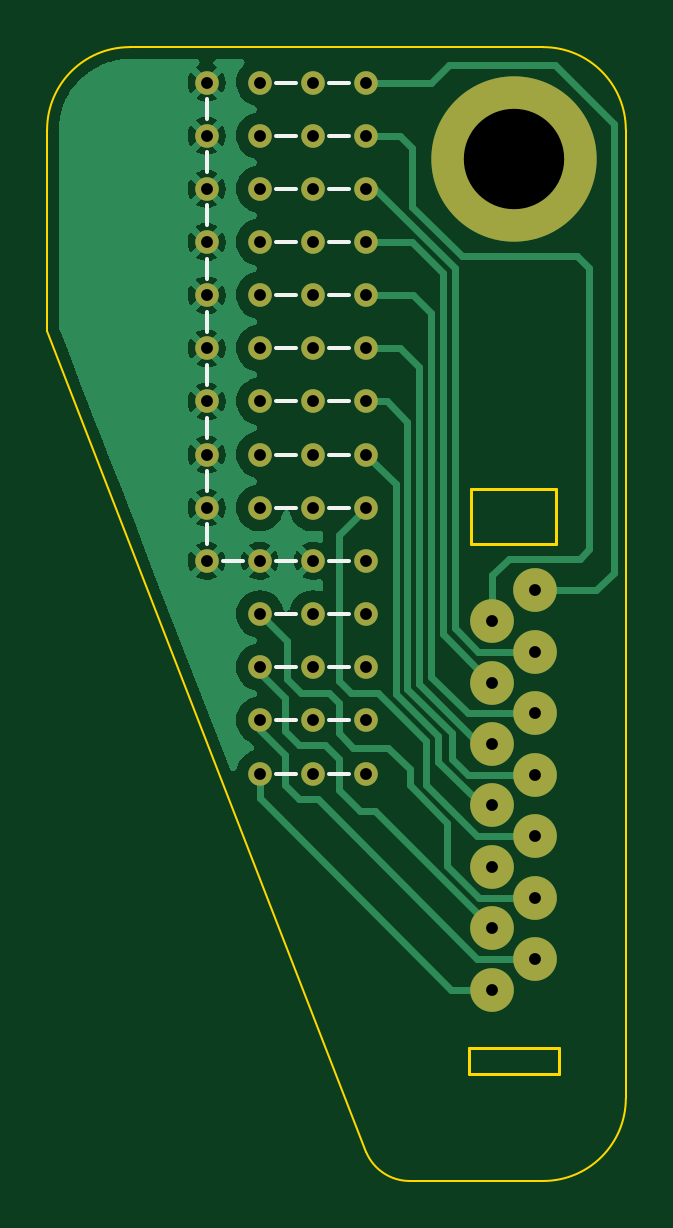
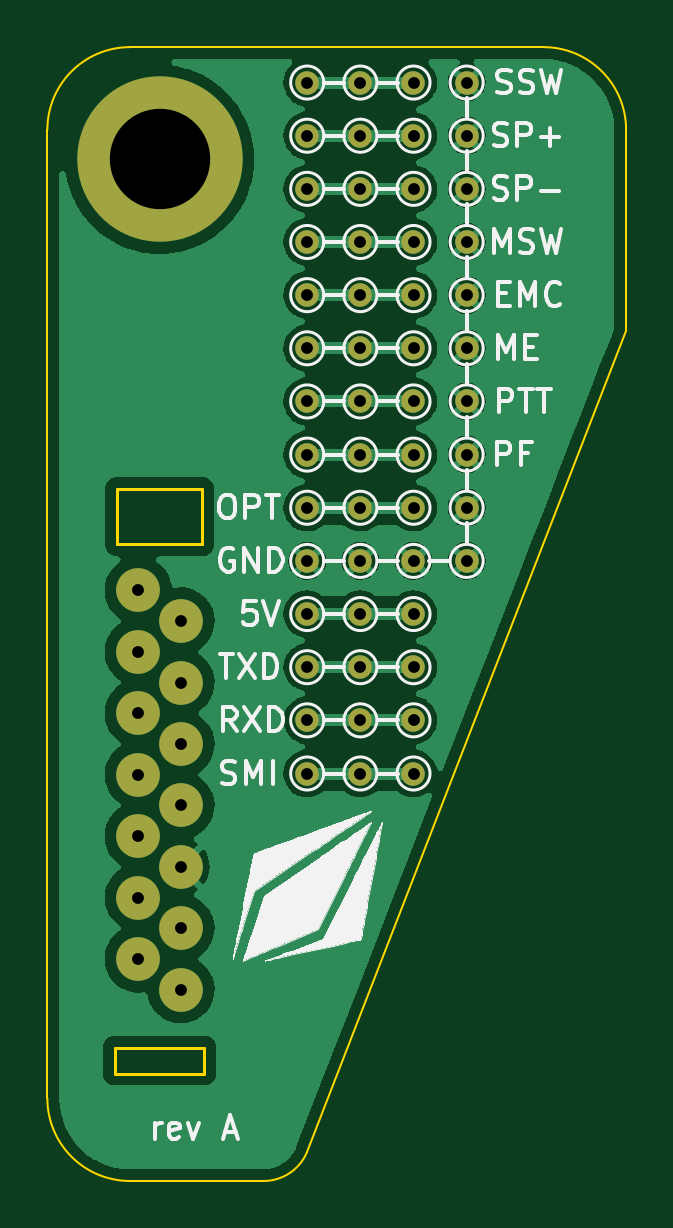
Circuit board: 9 layer files. Board 24.5 x 48.0 mm.
- bottom_copper: kuc-B_Cu.gbr (95622 bytes)
- bottom_mask: kuc-B_Mask.gbr (3237 bytes)
- bottom_silk: kuc-B_Silkscreen.gbr (31976 bytes)
- outline: kuc-Edge_Cuts.gbr (1532 bytes)
- top_copper: kuc-F_Cu.gbr (50902 bytes)
- top_mask: kuc-F_Mask.gbr (3237 bytes)
- top_silk: kuc-F_Silkscreen.gbr (2406 bytes)
- drill: kuc-NPTH.drl (353 bytes)
- drill: kuc-PTH.drl (1352 bytes)

=== bottom_copper: kuc-B_Cu.gbr (95622 bytes, source omitted) ===
=== bottom_mask: kuc-B_Mask.gbr ===
%TF.GenerationSoftware,KiCad,Pcbnew,(6.0.7)*%
%TF.CreationDate,2023-05-28T21:31:41-04:00*%
%TF.ProjectId,kuc,6b75632e-6b69-4636-9164-5f7063625858,A*%
%TF.SameCoordinates,Original*%
%TF.FileFunction,Soldermask,Bot*%
%TF.FilePolarity,Negative*%
%FSLAX46Y46*%
G04 Gerber Fmt 4.6, Leading zero omitted, Abs format (unit mm)*
G04 Created by KiCad (PCBNEW (6.0.7)) date 2023-05-28 21:31:41*
%MOMM*%
%LPD*%
G01*
G04 APERTURE LIST*
%ADD10C,1.000000*%
%ADD11C,7.000000*%
%ADD12C,1.850000*%
G04 APERTURE END LIST*
D10*
%TO.C,TP12*%
X158750000Y-102250000D03*
%TD*%
%TO.C,TP20*%
X154250000Y-106750000D03*
%TD*%
%TO.C,TP49*%
X152000000Y-104500000D03*
%TD*%
%TO.C,TP27*%
X158750000Y-109000000D03*
%TD*%
%TO.C,TP45*%
X152000000Y-86500000D03*
%TD*%
%TO.C,TP5*%
X156500000Y-102250000D03*
%TD*%
%TO.C,TP54*%
X152000000Y-91000000D03*
%TD*%
%TO.C,TP50*%
X152000000Y-84250000D03*
%TD*%
%TO.C,TP14*%
X156500000Y-111250000D03*
%TD*%
%TO.C,TP28*%
X158750000Y-113500000D03*
%TD*%
%TO.C,TP9*%
X156500000Y-88750000D03*
%TD*%
%TO.C,TP10*%
X156500000Y-93250000D03*
%TD*%
%TO.C,TP35*%
X156500000Y-113500000D03*
%TD*%
%TO.C,TP22*%
X158750000Y-86500000D03*
%TD*%
%TO.C,TP7*%
X158750000Y-111250000D03*
%TD*%
%TO.C,TP41*%
X154250000Y-109000000D03*
%TD*%
%TO.C,TP15*%
X154250000Y-84250000D03*
%TD*%
%TO.C,TP48*%
X152000000Y-97750000D03*
%TD*%
%TO.C,TP38*%
X158750000Y-95500000D03*
%TD*%
%TO.C,TP4*%
X158750000Y-97750000D03*
%TD*%
%TO.C,TP47*%
X152000000Y-102250000D03*
%TD*%
%TO.C,TP51*%
X152000000Y-93250000D03*
%TD*%
D11*
%TO.C,J2*%
X165000000Y-87500000D03*
D12*
X165900000Y-105750000D03*
X164100000Y-107050000D03*
X165900000Y-108350000D03*
X164100000Y-109650000D03*
X165900000Y-110950000D03*
X164100000Y-112250000D03*
X165900000Y-113550000D03*
X164100000Y-114850000D03*
X165900000Y-116150000D03*
X164100000Y-117450000D03*
X165900000Y-118750000D03*
X164100000Y-120050000D03*
X165900000Y-121350000D03*
X164100000Y-122650000D03*
%TD*%
D10*
%TO.C,TP16*%
X154250000Y-88750000D03*
%TD*%
%TO.C,TP21*%
X154250000Y-111250000D03*
%TD*%
%TO.C,TPe*%
X152000000Y-88750000D03*
%TD*%
%TO.C,TP6*%
X158750000Y-106750000D03*
%TD*%
%TO.C,TP37*%
X154250000Y-91000000D03*
%TD*%
%TO.C,TP32*%
X156500000Y-100000000D03*
%TD*%
%TO.C,TP29*%
X156500000Y-86500000D03*
%TD*%
%TO.C,TP19*%
X154250000Y-102250000D03*
%TD*%
%TO.C,TP1*%
X158750000Y-84250000D03*
%TD*%
%TO.C,TP40*%
X158750000Y-104500000D03*
%TD*%
%TO.C,TP42*%
X154250000Y-113500000D03*
%TD*%
%TO.C,TP3*%
X158750000Y-93250000D03*
%TD*%
%TO.C,TP24*%
X154250000Y-95500000D03*
%TD*%
%TO.C,TP25*%
X154250000Y-100000000D03*
%TD*%
%TO.C,TP18*%
X154250000Y-97750000D03*
%TD*%
%TO.C,TP13*%
X156500000Y-106750000D03*
%TD*%
%TO.C,TP2*%
X158750000Y-88750000D03*
%TD*%
%TO.C,TP39*%
X158750000Y-100000000D03*
%TD*%
%TO.C,TP23*%
X158750000Y-91000000D03*
%TD*%
%TO.C,TP44*%
X152000000Y-95500000D03*
%TD*%
%TO.C,TP17*%
X154250000Y-93250000D03*
%TD*%
%TO.C,TP11*%
X156500000Y-97750000D03*
%TD*%
%TO.C,TP33*%
X154250000Y-104500000D03*
%TD*%
%TO.C,TP36*%
X154250000Y-86500000D03*
%TD*%
%TO.C,TP30*%
X156500000Y-91000000D03*
%TD*%
%TO.C,TP56*%
X152000000Y-100000000D03*
%TD*%
%TO.C,TP8*%
X156500000Y-84250000D03*
%TD*%
%TO.C,TP34*%
X156500000Y-109000000D03*
%TD*%
%TO.C,TP26*%
X156500000Y-104500000D03*
%TD*%
%TO.C,TP31*%
X156500000Y-95500000D03*
%TD*%
M02*

=== bottom_silk: kuc-B_Silkscreen.gbr (31976 bytes, source omitted) ===
=== outline: kuc-Edge_Cuts.gbr ===
%TF.GenerationSoftware,KiCad,Pcbnew,(6.0.7)*%
%TF.CreationDate,2023-05-28T21:31:41-04:00*%
%TF.ProjectId,kuc,6b75632e-6b69-4636-9164-5f7063625858,A*%
%TF.SameCoordinates,Original*%
%TF.FileFunction,Profile,NP*%
%FSLAX46Y46*%
G04 Gerber Fmt 4.6, Leading zero omitted, Abs format (unit mm)*
G04 Created by KiCad (PCBNEW (6.0.7)) date 2023-05-28 21:31:41*
%MOMM*%
%LPD*%
G01*
G04 APERTURE LIST*
%TA.AperFunction,Profile*%
%ADD10C,0.100000*%
%TD*%
%TA.AperFunction,Profile*%
%ADD11C,0.120000*%
%TD*%
G04 APERTURE END LIST*
D10*
X169750000Y-127250000D02*
X169750000Y-86250000D01*
X158761710Y-129537839D02*
G75*
G03*
X160600000Y-130750000I1838290J787839D01*
G01*
X166250000Y-82750000D02*
X148750000Y-82750000D01*
X148750000Y-82750000D02*
G75*
G03*
X145250000Y-86250000I0J-3500000D01*
G01*
X166250000Y-130750000D02*
G75*
G03*
X169750000Y-127250000I0J3500000D01*
G01*
X145250000Y-94750000D02*
X158761710Y-129537839D01*
X166250000Y-130750000D02*
X160600000Y-130750000D01*
X145250000Y-86250000D02*
X145250000Y-94750000D01*
X169750000Y-86250000D02*
G75*
G03*
X166250000Y-82750000I-3500000J0D01*
G01*
D11*
%TO.C,J2*%
X166900000Y-125100000D02*
X163100000Y-125100000D01*
X163100000Y-125100000D02*
X163100000Y-126200000D01*
X163100000Y-126200000D02*
X166900000Y-126200000D01*
X166900000Y-126200000D02*
X166900000Y-125100000D01*
X166800000Y-101450000D02*
X163200000Y-101450000D01*
X163200000Y-101450000D02*
X163200000Y-103800000D01*
X163200000Y-103800000D02*
X166800000Y-103800000D01*
X166800000Y-103800000D02*
X166800000Y-101450000D01*
%TD*%
M02*

=== top_copper: kuc-F_Cu.gbr (50902 bytes, source omitted) ===
=== top_mask: kuc-F_Mask.gbr ===
%TF.GenerationSoftware,KiCad,Pcbnew,(6.0.7)*%
%TF.CreationDate,2023-05-28T21:31:41-04:00*%
%TF.ProjectId,kuc,6b75632e-6b69-4636-9164-5f7063625858,A*%
%TF.SameCoordinates,Original*%
%TF.FileFunction,Soldermask,Top*%
%TF.FilePolarity,Negative*%
%FSLAX46Y46*%
G04 Gerber Fmt 4.6, Leading zero omitted, Abs format (unit mm)*
G04 Created by KiCad (PCBNEW (6.0.7)) date 2023-05-28 21:31:41*
%MOMM*%
%LPD*%
G01*
G04 APERTURE LIST*
%ADD10C,1.000000*%
%ADD11C,7.000000*%
%ADD12C,1.850000*%
G04 APERTURE END LIST*
D10*
%TO.C,TP12*%
X158750000Y-102250000D03*
%TD*%
%TO.C,TP20*%
X154250000Y-106750000D03*
%TD*%
%TO.C,TP49*%
X152000000Y-104500000D03*
%TD*%
%TO.C,TP27*%
X158750000Y-109000000D03*
%TD*%
%TO.C,TP45*%
X152000000Y-86500000D03*
%TD*%
%TO.C,TP5*%
X156500000Y-102250000D03*
%TD*%
%TO.C,TP54*%
X152000000Y-91000000D03*
%TD*%
%TO.C,TP50*%
X152000000Y-84250000D03*
%TD*%
%TO.C,TP14*%
X156500000Y-111250000D03*
%TD*%
%TO.C,TP28*%
X158750000Y-113500000D03*
%TD*%
%TO.C,TP9*%
X156500000Y-88750000D03*
%TD*%
%TO.C,TP10*%
X156500000Y-93250000D03*
%TD*%
%TO.C,TP35*%
X156500000Y-113500000D03*
%TD*%
%TO.C,TP22*%
X158750000Y-86500000D03*
%TD*%
%TO.C,TP7*%
X158750000Y-111250000D03*
%TD*%
%TO.C,TP41*%
X154250000Y-109000000D03*
%TD*%
%TO.C,TP15*%
X154250000Y-84250000D03*
%TD*%
%TO.C,TP48*%
X152000000Y-97750000D03*
%TD*%
%TO.C,TP38*%
X158750000Y-95500000D03*
%TD*%
%TO.C,TP4*%
X158750000Y-97750000D03*
%TD*%
%TO.C,TP47*%
X152000000Y-102250000D03*
%TD*%
%TO.C,TP51*%
X152000000Y-93250000D03*
%TD*%
D11*
%TO.C,J2*%
X165000000Y-87500000D03*
D12*
X165900000Y-105750000D03*
X164100000Y-107050000D03*
X165900000Y-108350000D03*
X164100000Y-109650000D03*
X165900000Y-110950000D03*
X164100000Y-112250000D03*
X165900000Y-113550000D03*
X164100000Y-114850000D03*
X165900000Y-116150000D03*
X164100000Y-117450000D03*
X165900000Y-118750000D03*
X164100000Y-120050000D03*
X165900000Y-121350000D03*
X164100000Y-122650000D03*
%TD*%
D10*
%TO.C,TP16*%
X154250000Y-88750000D03*
%TD*%
%TO.C,TP21*%
X154250000Y-111250000D03*
%TD*%
%TO.C,TPe*%
X152000000Y-88750000D03*
%TD*%
%TO.C,TP6*%
X158750000Y-106750000D03*
%TD*%
%TO.C,TP37*%
X154250000Y-91000000D03*
%TD*%
%TO.C,TP32*%
X156500000Y-100000000D03*
%TD*%
%TO.C,TP29*%
X156500000Y-86500000D03*
%TD*%
%TO.C,TP19*%
X154250000Y-102250000D03*
%TD*%
%TO.C,TP1*%
X158750000Y-84250000D03*
%TD*%
%TO.C,TP40*%
X158750000Y-104500000D03*
%TD*%
%TO.C,TP42*%
X154250000Y-113500000D03*
%TD*%
%TO.C,TP3*%
X158750000Y-93250000D03*
%TD*%
%TO.C,TP24*%
X154250000Y-95500000D03*
%TD*%
%TO.C,TP25*%
X154250000Y-100000000D03*
%TD*%
%TO.C,TP18*%
X154250000Y-97750000D03*
%TD*%
%TO.C,TP13*%
X156500000Y-106750000D03*
%TD*%
%TO.C,TP2*%
X158750000Y-88750000D03*
%TD*%
%TO.C,TP39*%
X158750000Y-100000000D03*
%TD*%
%TO.C,TP23*%
X158750000Y-91000000D03*
%TD*%
%TO.C,TP44*%
X152000000Y-95500000D03*
%TD*%
%TO.C,TP17*%
X154250000Y-93250000D03*
%TD*%
%TO.C,TP11*%
X156500000Y-97750000D03*
%TD*%
%TO.C,TP33*%
X154250000Y-104500000D03*
%TD*%
%TO.C,TP36*%
X154250000Y-86500000D03*
%TD*%
%TO.C,TP30*%
X156500000Y-91000000D03*
%TD*%
%TO.C,TP56*%
X152000000Y-100000000D03*
%TD*%
%TO.C,TP8*%
X156500000Y-84250000D03*
%TD*%
%TO.C,TP34*%
X156500000Y-109000000D03*
%TD*%
%TO.C,TP26*%
X156500000Y-104500000D03*
%TD*%
%TO.C,TP31*%
X156500000Y-95500000D03*
%TD*%
M02*

=== top_silk: kuc-F_Silkscreen.gbr ===
%TF.GenerationSoftware,KiCad,Pcbnew,(6.0.7)*%
%TF.CreationDate,2023-05-28T21:31:41-04:00*%
%TF.ProjectId,kuc,6b75632e-6b69-4636-9164-5f7063625858,A*%
%TF.SameCoordinates,Original*%
%TF.FileFunction,Legend,Top*%
%TF.FilePolarity,Positive*%
%FSLAX46Y46*%
G04 Gerber Fmt 4.6, Leading zero omitted, Abs format (unit mm)*
G04 Created by KiCad (PCBNEW (6.0.7)) date 2023-05-28 21:31:41*
%MOMM*%
%LPD*%
G01*
G04 APERTURE LIST*
%ADD10C,0.150000*%
G04 APERTURE END LIST*
D10*
X154950000Y-111250000D02*
X155800000Y-111250000D01*
X157200000Y-104500000D02*
X158050000Y-104500000D01*
X157200000Y-106750000D02*
X158050000Y-106750000D01*
X152000000Y-84950000D02*
X152000000Y-85800000D01*
X154950000Y-93250000D02*
X155800000Y-93250000D01*
X152000000Y-90300000D02*
X152000000Y-89450000D01*
X153550000Y-104500000D02*
X152700000Y-104500000D01*
X157200000Y-93250000D02*
X158050000Y-93250000D01*
X157200000Y-86500000D02*
X158050000Y-86500000D01*
X154950000Y-84250000D02*
X155800000Y-84250000D01*
X154950000Y-88750000D02*
X155800000Y-88750000D01*
X152000000Y-99300000D02*
X152000000Y-98450000D01*
X152000000Y-92550000D02*
X152000000Y-91700000D01*
X154950000Y-95500000D02*
X155800000Y-95500000D01*
X157200000Y-84250000D02*
X158050000Y-84250000D01*
X157200000Y-102250000D02*
X158050000Y-102250000D01*
X154950000Y-97750000D02*
X155800000Y-97750000D01*
X154950000Y-106750000D02*
X155800000Y-106750000D01*
X157200000Y-95500000D02*
X158050000Y-95500000D01*
X154950000Y-102250000D02*
X155800000Y-102250000D01*
X152000000Y-97050000D02*
X152000000Y-96200000D01*
X152000000Y-94800000D02*
X152000000Y-93950000D01*
X152000000Y-88050000D02*
X152000000Y-87200000D01*
X157200000Y-97750000D02*
X158050000Y-97750000D01*
X154950000Y-113500000D02*
X155800000Y-113500000D01*
X157200000Y-100000000D02*
X158050000Y-100000000D01*
X154950000Y-86500000D02*
X155800000Y-86500000D01*
X157200000Y-91000000D02*
X158050000Y-91000000D01*
X154950000Y-100000000D02*
X155800000Y-100000000D01*
X157200000Y-113500000D02*
X158050000Y-113500000D01*
X157200000Y-109000000D02*
X158050000Y-109000000D01*
X152000000Y-101550000D02*
X152000000Y-100700000D01*
X157200000Y-88750000D02*
X158050000Y-88750000D01*
X154950000Y-91000000D02*
X155800000Y-91000000D01*
X152000000Y-103800000D02*
X152000000Y-102950000D01*
X157200000Y-111250000D02*
X158050000Y-111250000D01*
X154950000Y-104500000D02*
X155800000Y-104500000D01*
X154950000Y-109000000D02*
X155800000Y-109000000D01*
M02*

=== drill: kuc-NPTH.drl ===
M48
; DRILL file {KiCad (6.0.7)} date Sun May 28 21:31:46 2023
; FORMAT={-:-/ absolute / inch / decimal}
; #@! TF.CreationDate,2023-05-28T21:31:46-04:00
; #@! TF.GenerationSoftware,Kicad,Pcbnew,(6.0.7)
; #@! TF.FileFunction,NonPlated,1,2,NPTH
FMAT,2
INCH
; #@! TA.AperFunction,NonPlated,NPTH,ComponentDrill
T1C0.1673
%
G90
G05
T1
X6.4961Y-3.4449
T0
M30

=== drill: kuc-PTH.drl ===
M48
; DRILL file {KiCad (6.0.7)} date Sun May 28 21:31:46 2023
; FORMAT={-:-/ absolute / inch / decimal}
; #@! TF.CreationDate,2023-05-28T21:31:46-04:00
; #@! TF.GenerationSoftware,Kicad,Pcbnew,(6.0.7)
; #@! TF.FileFunction,Plated,1,2,PTH
FMAT,2
INCH
; #@! TA.AperFunction,Plated,PTH,ComponentDrill
T1C0.0197
%
G90
G05
T1
X5.9843Y-3.3169
X5.9843Y-3.4055
X5.9843Y-3.4941
X5.9843Y-3.5827
X5.9843Y-3.6713
X5.9843Y-3.7598
X5.9843Y-3.8484
X5.9843Y-3.937
X5.9843Y-4.0256
X5.9843Y-4.1142
X6.0728Y-3.3169
X6.0728Y-3.4055
X6.0728Y-3.4941
X6.0728Y-3.5827
X6.0728Y-3.6713
X6.0728Y-3.7598
X6.0728Y-3.8484
X6.0728Y-3.937
X6.0728Y-4.0256
X6.0728Y-4.1142
X6.0728Y-4.2028
X6.0728Y-4.2913
X6.0728Y-4.3799
X6.0728Y-4.4685
X6.1614Y-3.3169
X6.1614Y-3.4055
X6.1614Y-3.4941
X6.1614Y-3.5827
X6.1614Y-3.6713
X6.1614Y-3.7598
X6.1614Y-3.8484
X6.1614Y-3.937
X6.1614Y-4.0256
X6.1614Y-4.1142
X6.1614Y-4.2028
X6.1614Y-4.2913
X6.1614Y-4.3799
X6.1614Y-4.4685
X6.25Y-3.3169
X6.25Y-3.4055
X6.25Y-3.4941
X6.25Y-3.5827
X6.25Y-3.6713
X6.25Y-3.7598
X6.25Y-3.8484
X6.25Y-3.937
X6.25Y-4.0256
X6.25Y-4.1142
X6.25Y-4.2028
X6.25Y-4.2913
X6.25Y-4.3799
X6.25Y-4.4685
X6.4606Y-4.2146
X6.4606Y-4.3169
X6.4606Y-4.4193
X6.4606Y-4.5217
X6.4606Y-4.624
X6.4606Y-4.7264
X6.4606Y-4.8287
X6.5315Y-4.1634
X6.5315Y-4.2657
X6.5315Y-4.3681
X6.5315Y-4.4705
X6.5315Y-4.5728
X6.5315Y-4.6752
X6.5315Y-4.7776
T0
M30

